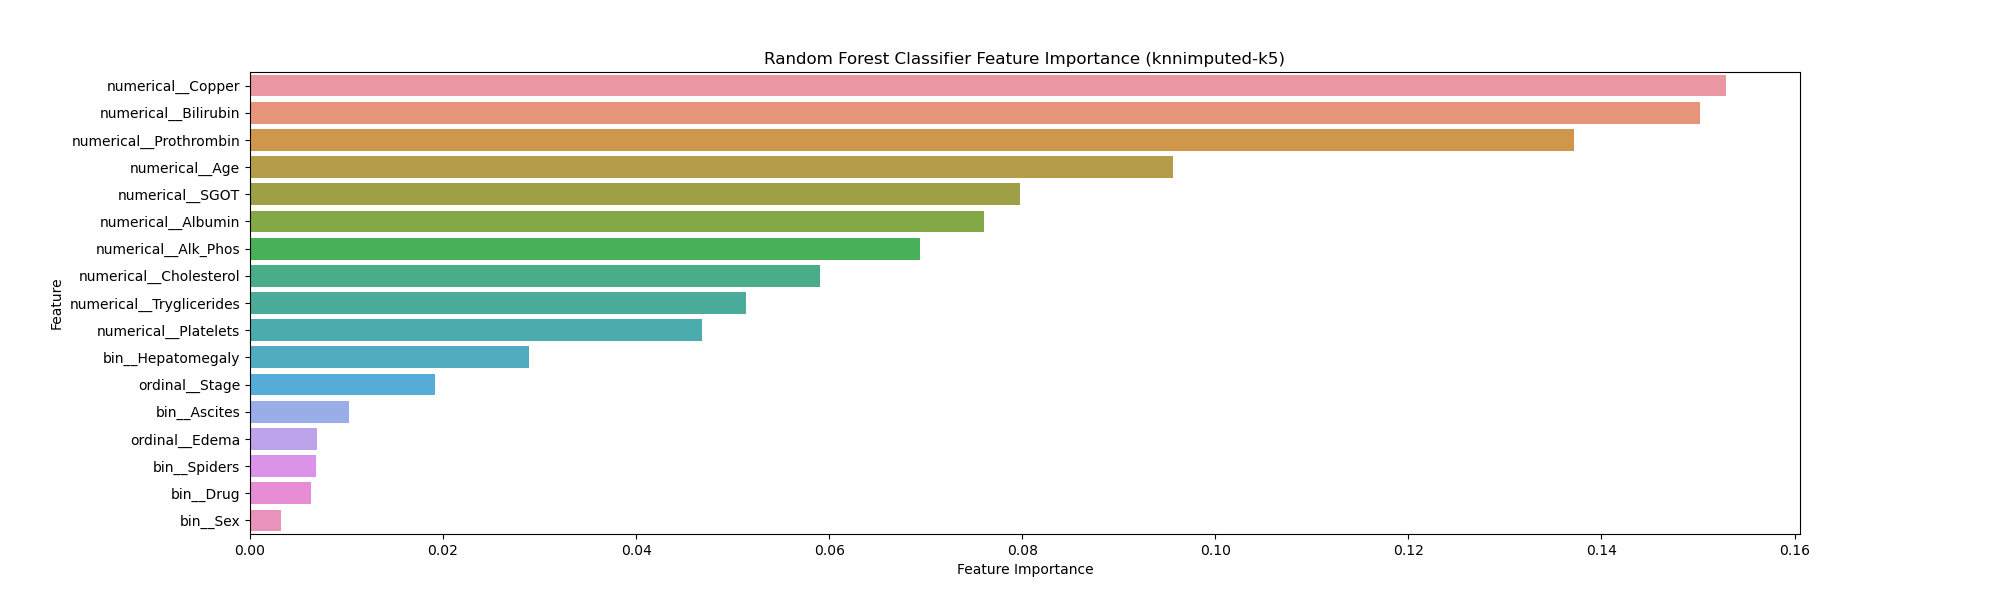

The file beside this chart, header and first rows:
Feature, Importance
numerical__Copper, 0.1529
numerical__Bilirubin, 0.1502
numerical__Prothrombin, 0.1372
numerical__Age, 0.09561
numerical__SGOT, 0.07971
numerical__Albumin, 0.07603
numerical__Alk_Phos, 0.06941
numerical__Cholesterol, 0.05906
numerical__Tryglicerides, 0.05138
numerical__Platelets, 0.04678
bin__Hepatomegaly, 0.02894
ordinal__Stage, 0.01916
bin__Ascites, 0.01028
ordinal__Edema, 0.006927
bin__Spiders, 0.006881
bin__Drug, 0.00633
bin__Sex, 0.003216
